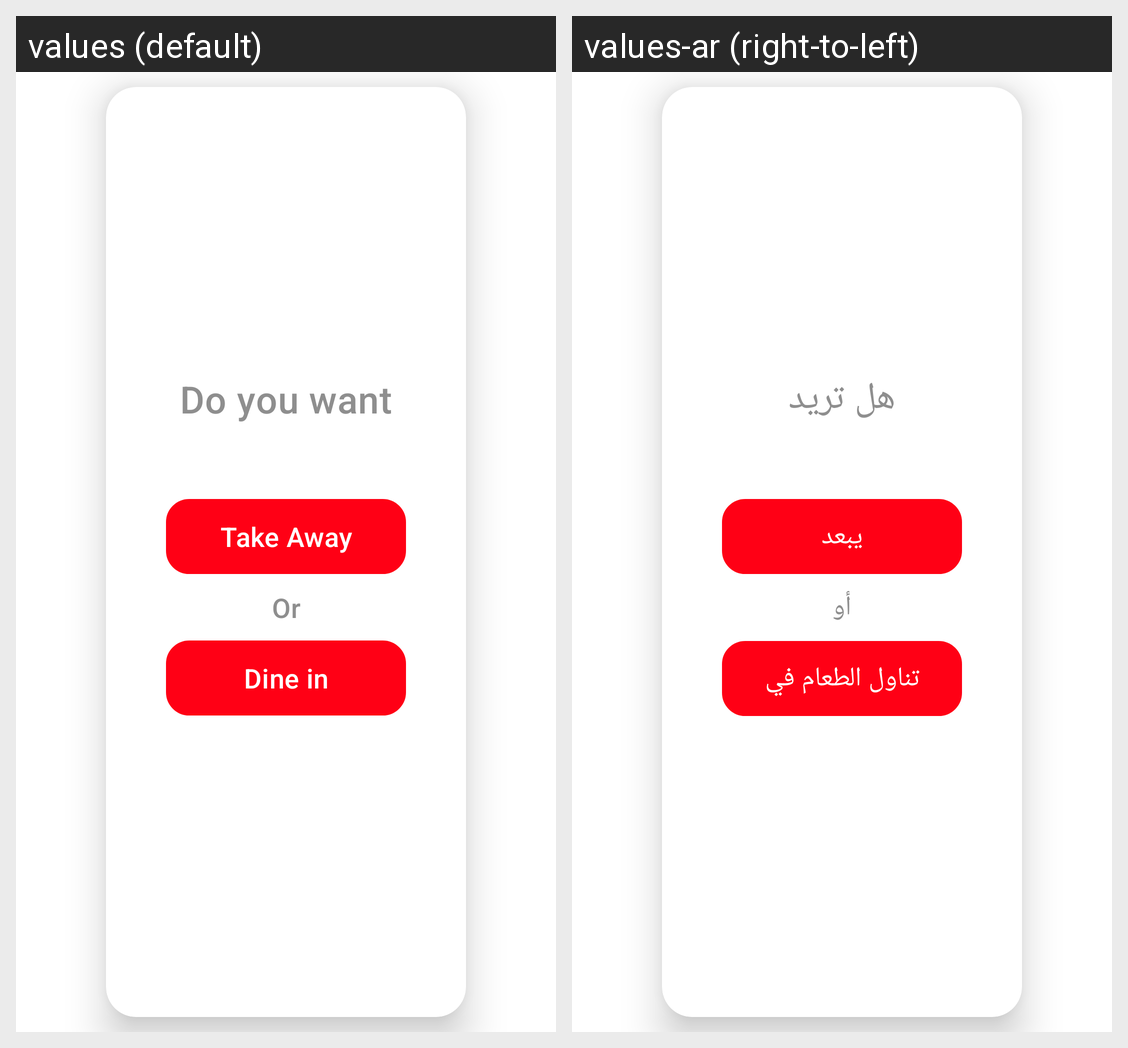

Translations of the strings shown on this Android screen, per locale in the grid:
Android screen res/layout/popup_doyouwant.xml rendered under 2 locales, left to right: values (default), values-ar (right-to-left). Device: Nexus 5 (rendered at 1080×1920; each locale shown at half size, 540×960, under a caption strip naming it); theme AppTheme.
Strings drawn on this screen, with the default value and each locale's value (text and hints the layout hard-codes, and strings that could not be matched under every locale, appear in the picture but are not listed):

Do_you_want
  values: Do you want
  values-ar: هل تريد

Take_Away
  values: Take Away
  values-ar: يبعد

Or
  values: Or
  values-ar: أو

Dine_in
  values: Dine in
  values-ar: تناول الطعام في
